Photos from the image-classification dataset "preprocessed_dr_dataset" in the GitHub repository YASWINKUMAR02/EyeDiseaseNet. Its 4 classes are: mild, moderate, proliferate DR, severe.

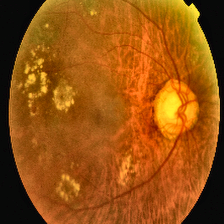
Label: proliferate DR

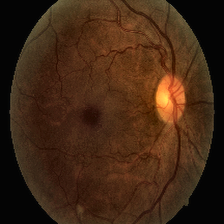
Label: moderate

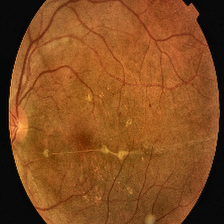
Label: proliferate DR

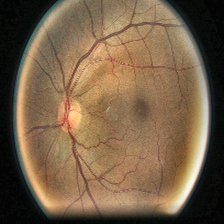
Label: moderate

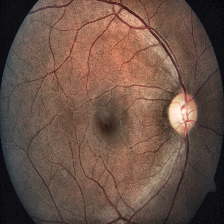
Label: severe

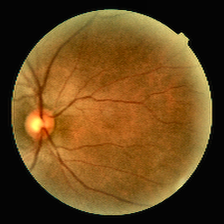
Label: mild
